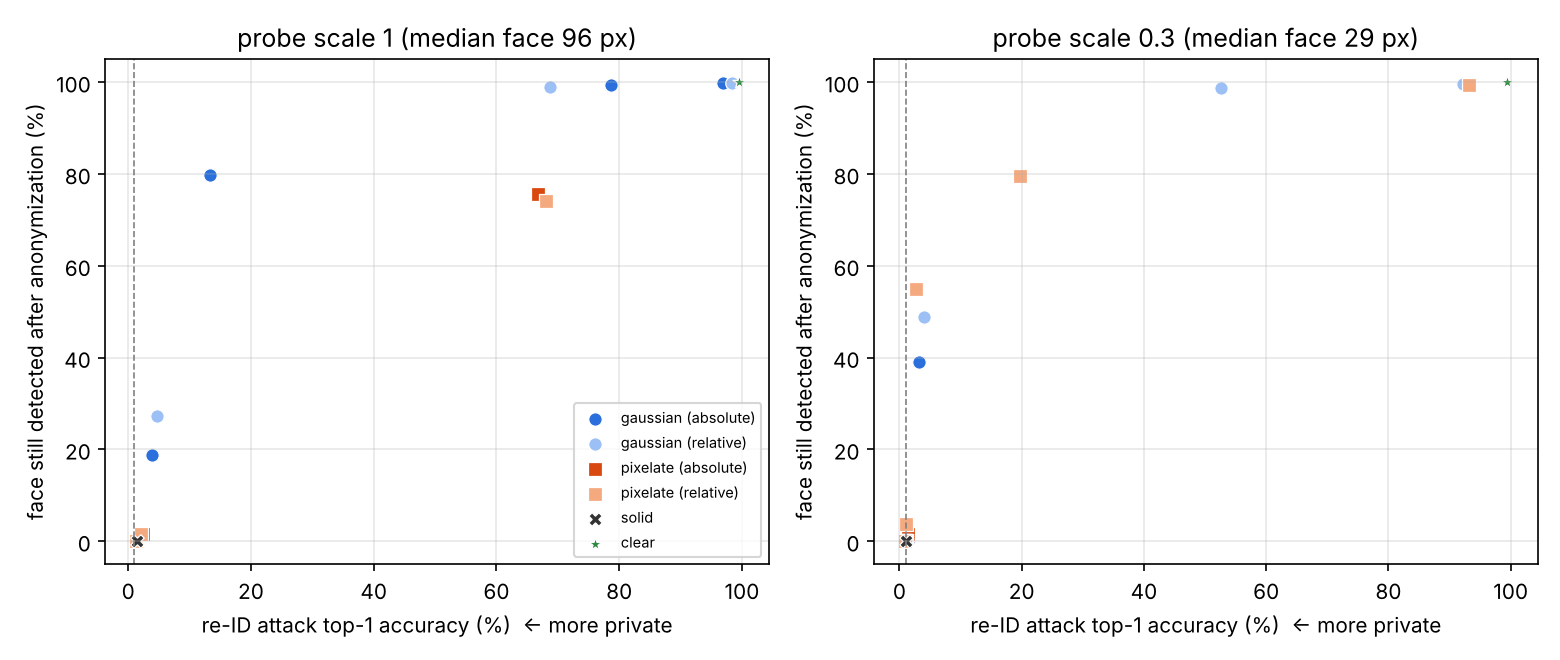

Source data for this figure (header and first rows):
scale, method, mode, strength, padding, attack_acc, attack_std, attack_acc_oracle, privacy, utility_detect, pareto
1.0, clear, absolute, 0, 15, 0.9945, 0.0037, nan, 0.0000, 1, True
1.0, solid, absolute, 0, 15, 0.0145, 0.0019, nan, 0.9954, 0.0000, False
1.0, gaussian, absolute, 31, 15, 0.9685, 0.0073, nan, 0.0264, 0.9980, True
1.0, gaussian, absolute, 45, 15, 0.7860, 0.0106, nan, 0.2118, 0.9940, True
1.0, gaussian, absolute, 75, 15, 0.1325, 0.0362, nan, 0.8756, 0.7980, True
1.0, gaussian, absolute, 101, 15, 0.0380, 0.0137, nan, 0.9716, 0.1880, True
1.0, gaussian, absolute, 151, 15, 0.0195, 0.0037, nan, 0.9904, 0.0060, True
1.0, pixelate, absolute, 8, 15, 0.6680, 0.0114, nan, 0.3316, 0.7560, False
1.0, pixelate, absolute, 12, 15, 0.0235, 0.0077, nan, 0.9863, 0.0160, False
1.0, pixelate, absolute, 16, 15, 0.0155, 0.0019, nan, 0.9944, 0.0000, False
1.0, pixelate, absolute, 25, 15, 0.0145, 0.0033, nan, 0.9954, 0.0000, False
1.0, pixelate, relative, 3, 15, 0.0120, 0.0051, nan, 0.9980, 0.0000, True
1.0, pixelate, relative, 4, 15, 0.0135, 0.0034, nan, 0.9964, 0.0000, False
1.0, pixelate, relative, 6, 15, 0.0130, 0.0029, nan, 0.9970, 0.0000, False
1.0, pixelate, relative, 8, 15, 0.0210, 0.0064, nan, 0.9888, 0.0160, True
1.0, pixelate, relative, 12, 15, 0.6805, 0.0084, nan, 0.3189, 0.7420, False
1.0, gaussian, relative, 30, 15, 0.9840, 0.0090, nan, 0.0107, 0.9980, False
1.0, gaussian, relative, 50, 15, 0.6865, 0.0102, nan, 0.3128, 0.9900, True
1.0, gaussian, relative, 100, 15, 0.0470, 0.0165, nan, 0.9624, 0.2720, True
0.3, clear, absolute, 0, 15, 0.9945, 0.0048, nan, 0.0000, 1, True
0.3, solid, absolute, 0, 15, 0.0100, 0.0000, nan, 1, 0.0000, True
0.3, gaussian, absolute, 31, 15, 0.0320, 0.0160, nan, 0.9777, 0.3900, False
0.3, gaussian, absolute, 45, 15, 0.0155, 0.0048, nan, 0.9944, 0.0060, False
0.3, gaussian, absolute, 75, 15, 0.0105, 0.0024, nan, 0.9995, 0.0000, False
0.3, gaussian, absolute, 101, 15, 0.0145, 0.0040, nan, 0.9954, 0.0000, False
0.3, gaussian, absolute, 151, 15, 0.0100, 0.0016, nan, 1, 0.0000, True
0.3, pixelate, absolute, 8, 15, 0.0140, 0.0046, nan, 0.9959, 0.0160, False
0.3, pixelate, absolute, 12, 15, 0.0100, 0.0027, nan, 1, 0.0000, True
0.3, pixelate, absolute, 16, 15, 0.0100, 0.0016, nan, 1, 0.0000, True
0.3, pixelate, absolute, 25, 15, 0.0080, 0.0029, nan, 1, 0.0000, True
0.3, pixelate, relative, 3, 15, 0.0090, 0.0025, nan, 1, 0.0000, True
0.3, pixelate, relative, 4, 15, 0.0115, 0.0020, nan, 0.9985, 0.0380, True
0.3, pixelate, relative, 6, 15, 0.0265, 0.0124, nan, 0.9832, 0.5500, True
0.3, pixelate, relative, 8, 15, 0.1970, 0.0141, nan, 0.8101, 0.7960, True
0.3, pixelate, relative, 12, 15, 0.9315, 0.0138, nan, 0.0640, 0.9940, False
0.3, gaussian, relative, 30, 15, 0.9215, 0.0117, nan, 0.0741, 0.9960, True
0.3, gaussian, relative, 50, 15, 0.5255, 0.0162, nan, 0.4764, 0.9880, True
0.3, gaussian, relative, 100, 15, 0.0410, 0.0174, nan, 0.9685, 0.4880, False
